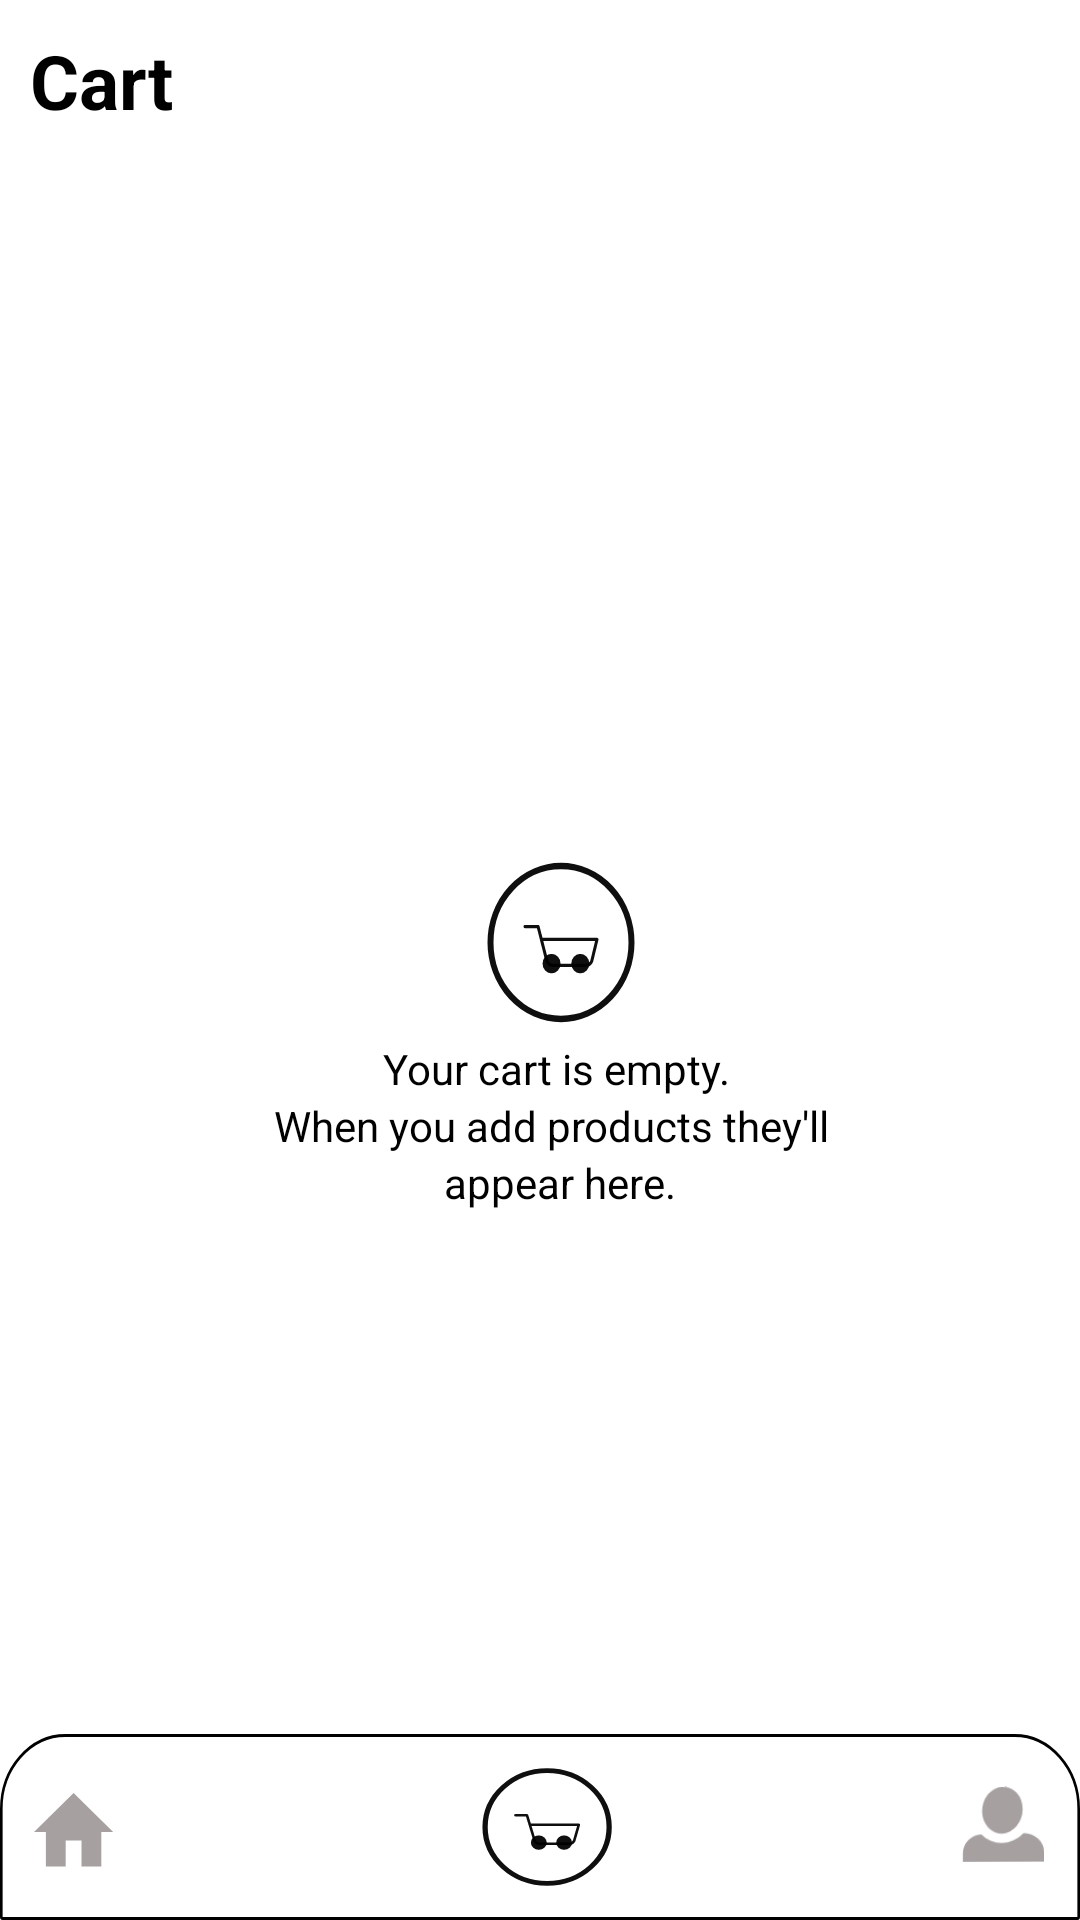

Layout XML and referenced resources for this Android screen:
<!-- AndroidManifest.xml: application theme Theme.Design.NoActionBar -->
<!-- res/layout/cart_screen.xml -->
<?xml version="1.0" encoding="utf-8"?>
<androidx.constraintlayout.widget.ConstraintLayout xmlns:android="http://schemas.android.com/apk/res/android"
    xmlns:app="http://schemas.android.com/apk/res-auto"
    xmlns:tools="http://schemas.android.com/tools"
    android:layout_width="match_parent"
    android:layout_height="match_parent"
    android:background="@color/white"
    tools:context=".Cart">
        <androidx.constraintlayout.widget.ConstraintLayout
            android:id="@+id/Cart_layout"
            android:layout_width="match_parent"
            android:layout_height="wrap_content"
            app:layout_constraintLeft_toLeftOf="parent"
            app:layout_constraintTop_toTopOf="parent">
                <TextView
                    android:layout_width="match_parent"
                    android:layout_height="50dp"
                    android:text="Cart"
                    android:padding="10dp"
                    android:textStyle="bold"
                    android:textColor="@color/black"
                    android:textSize="25sp"
                    app:layout_constraintTop_toTopOf="parent"
                    app:layout_constraintLeft_toLeftOf="parent"
                    app:layout_constraintRight_toRightOf="parent">
                </TextView>
        </androidx.constraintlayout.widget.ConstraintLayout>

        <androidx.constraintlayout.widget.ConstraintLayout
            android:id="@+id/cart_empty_message"
            android:layout_width="wrap_content"
            android:layout_height="wrap_content"
            app:layout_constraintLeft_toLeftOf="parent"
            app:layout_constraintRight_toRightOf="parent"
            app:layout_constraintTop_toBottomOf="@id/Cart_layout"
            app:layout_constraintBottom_toTopOf="@id/Menu_Bar">
                <ImageView
                    android:id="@+id/cart"
                    android:layout_width="100dp"
                    android:layout_height="65dp"
                    app:layout_constraintTop_toTopOf="parent"
                    app:layout_constraintBottom_toBottomOf="parent"
                    app:layout_constraintLeft_toLeftOf="parent"
                    app:layout_constraintRight_toRightOf="parent"
                    android:layout_marginStart="48dp"
                    android:background="@drawable/ic_cart_black"
                    android:layout_marginLeft="55dp">
                </ImageView>
                <TextView
                    android:id="@+id/empty"
                    android:layout_width="wrap_content"
                    android:layout_height="wrap_content"
                    android:text="Your cart is empty."
                    android:textColor="@color/black"
                    android:layout_marginEnd="37dp"
                    app:layout_constraintLeft_toLeftOf="@id/cart"
                    app:layout_constraintRight_toRightOf="@id/cart"
                    app:layout_constraintTop_toBottomOf="@id/cart"
                    android:layout_marginRight="37dp">
                </TextView>
                <TextView
                    android:id="@+id/add"
                    android:layout_width="wrap_content"
                    android:layout_height="wrap_content"
                    android:text="When you add products they'll"
                    android:textColor="@color/black"
                    app:layout_constraintLeft_toLeftOf="@id/cart"
                    app:layout_constraintRight_toRightOf="@id/cart"
                    app:layout_constraintTop_toBottomOf="@id/empty"
                    android:layout_marginRight="40dp">
                </TextView>
                <TextView
                    android:id="@+id/here"
                    android:layout_width="wrap_content"
                    android:layout_height="wrap_content"
                    android:text="appear here."
                    android:textColor="@color/black"
                    app:layout_constraintLeft_toLeftOf="@id/cart"
                    app:layout_constraintRight_toRightOf="@id/cart"
                    app:layout_constraintTop_toBottomOf="@id/add"
                    android:layout_marginRight="35dp">
                </TextView>
        </androidx.constraintlayout.widget.ConstraintLayout>


        <ImageView
            android:id="@+id/Menu_Bar"
            android:layout_width="match_parent"
            android:layout_height="wrap_content"
            android:background="@drawable/ic_menu_bar"
            app:layout_constraintBottom_toBottomOf="parent"
            app:layout_constraintLeft_toLeftOf="parent"
            app:layout_constraintRight_toRightOf="parent">
        </ImageView>

        <Button
            android:id="@+id/home"
            android:layout_width="wrap_content"
            android:layout_height="wrap_content"
            app:layout_constraintLeft_toLeftOf="parent"
            app:layout_constraintTop_toTopOf="@id/Menu_Bar"
            app:layout_constraintBottom_toBottomOf="@id/Menu_Bar"
            app:layout_constraintRight_toRightOf="parent"
            android:background="@drawable/ic_home"
            android:layout_marginLeft="-250dp"
            android:layout_marginTop="25dp">
        </Button>

        <Button
            android:id="@+id/Access_cart"
            android:layout_width="wrap_content"
            android:layout_height="wrap_content"
            app:layout_constraintLeft_toLeftOf="parent"
            app:layout_constraintRight_toRightOf="parent"
            app:layout_constraintTop_toTopOf="@id/Menu_Bar"
            app:layout_constraintBottom_toBottomOf="@id/Menu_Bar"
            android:layout_marginRight="-35dp"
            android:background="@drawable/ic_cart_black">
        </Button>

        <Button
            android:id="@+id/Account_info"
            android:layout_width="wrap_content"
            android:layout_height="wrap_content"
            app:layout_constraintRight_toRightOf="parent"
            app:layout_constraintLeft_toLeftOf="parent"
            app:layout_constraintTop_toTopOf="@id/Menu_Bar"
            app:layout_constraintBottom_toBottomOf="@id/Menu_Bar"
            android:background="@drawable/ic_account_info"
            android:layout_marginRight="-250dp"
            android:rotationY="150"
            android:layout_marginTop="25dp">
        </Button>


</androidx.constraintlayout.widget.ConstraintLayout>
<!-- resources referenced by this layout -->
<resources>
  <color name="black">#FF000000</color>
  <color name="white">#FFFFFFFF</color>
  <!-- drawable ic_account_info (drawable-v24) -->
  <vector xmlns:android="http://schemas.android.com/apk/res/android"
      android:width="24dp"
      android:height="24dp"
      android:viewportWidth="100"
      android:viewportHeight="50">
    <path
        android:fillColor="@color/grey"
        android:pathData="M15,0a7.5,7.5 0,1 0,7.5 7.5A7.512,7.512 0,0 0,15 0ZM7.162,15C3.188,15.15 0,17.76 0,21v3H30V21c0,-3.24 -3.15,-5.85 -7.163,-6A11.738,11.738 0,0 1,7.162 15Z"/>
  </vector>
  <!-- drawable ic_cart_black (drawable) -->
  <vector xmlns:android="http://schemas.android.com/apk/res/android"
      android:width="24dp"
      android:height="24dp"
      android:viewportWidth="100"
      android:viewportHeight="60">
  
      <path
          android:pathData="M33,30m-23.5,0a23.5,23.5 0,1 1,47 0a23.5,23.5 0,1 1,-47 0"
          android:strokeWidth="2"
          android:fillColor="#00000000"
          android:strokeColor="#F0000000" />
      <path
          android:pathData="M31.35,36.5A1.5,1.5 0,1 1,29.85 35,1.5 1.5,0 0,1 31.35,36.5Z"
          android:strokeLineJoin="round"
          android:strokeWidth="3"
          android:fillColor="#00000000"
          android:strokeColor="#F0000000"
          android:strokeLineCap="round"/>
      <path
          android:pathData="M40.935,36.5A1.5,1.5 0,1 1,39.435 35,1.5 1.5,0 0,1 40.935,36.5Z"
          android:strokeLineJoin="round"
          android:strokeWidth="3"
          android:fillColor="#00000000"
          android:strokeColor="#F0000000"
          android:strokeLineCap="round"/>
      <path
          android:pathData="M21,25.1L25.364,25.1L28.287,35.723A2.137,2.137 0,0 0,30.469 37h10.6a2.137,2.137 0,0 0,2.182 -1.277L45,29.067L26.455,29.067"
          android:strokeLineJoin="round"
          android:strokeWidth="1"
          android:fillColor="#00000000"
          android:strokeColor="#F0000000"
          android:strokeLineCap="round"/>
  </vector>
  <!-- drawable ic_home (drawable-v24) -->
  <vector xmlns:android="http://schemas.android.com/apk/res/android"
      android:width="24dp"
      android:height="24dp"
      android:viewportWidth="100"
      android:viewportHeight="50">
    <path
        android:fillColor="@color/grey"
        android:pathData="M12,25.5L12,16.5h6v9h7.5L25.5,13.5L30,13.5L15,0 0,13.5L4.5,13.5L4.5,25.5Z"/>
  </vector>
  <!-- drawable ic_menu_bar (drawable-v24) -->
  <vector xmlns:android="http://schemas.android.com/apk/res/android"
      android:width="412dp"
      android:height="62dp"
      android:viewportWidth="412"
      android:viewportHeight="62">
    <path
        android:pathData="M25,0H387a25,25 0,0 1,25 25V62a0,0 0,0 1,0 0H0a0,0 0,0 1,0 0V25A25,25 0,0 1,25 0Z"
        android:strokeLineJoin="round"
        android:strokeWidth="1"
        android:fillColor="#fff"
        android:strokeColor="#00000000"/>
    <path
        android:pathData="M25,0.5H387A24.5,24.5 0,0 1,411.5 25V61a0.5,0.5 0,0 1,-0.5 0.5H1A0.5,0.5 0,0 1,0.5 61V25A24.5,24.5 0,0 1,25 0.5Z"
        android:strokeLineJoin="round"
        android:strokeWidth="1"
        android:fillColor="#00000000"
        android:strokeColor="#000000"/>
  </vector>
  <color name="grey">#A6A0A0</color>
</resources>
